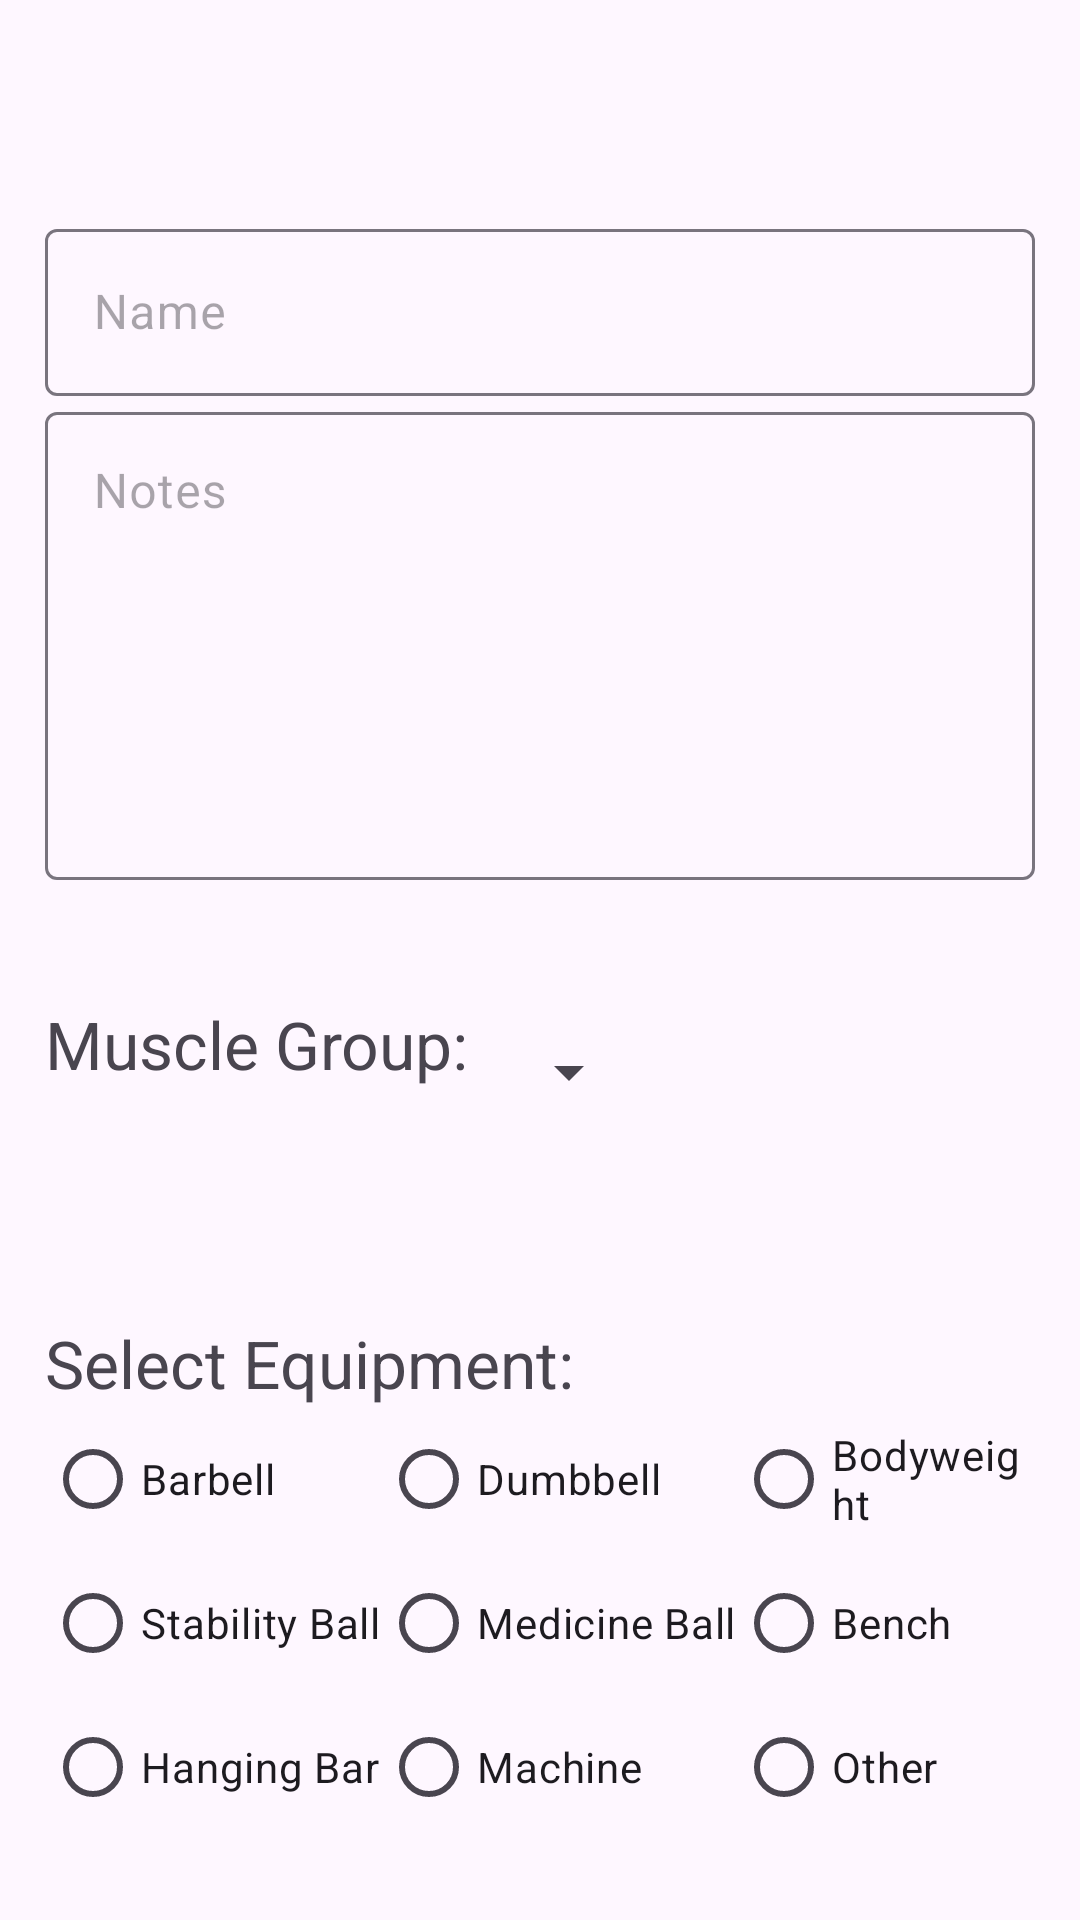

Layout XML and referenced resources for this Android screen:
<!-- AndroidManifest.xml: application theme Theme.GymTracker -->
<!-- res/layout/activity_add_exercise.xml -->
<?xml version="1.0" encoding="utf-8"?>
<androidx.constraintlayout.widget.ConstraintLayout xmlns:android="http://schemas.android.com/apk/res/android"
    xmlns:app="http://schemas.android.com/apk/res-auto"
    xmlns:tools="http://schemas.android.com/tools"
    android:layout_width="match_parent"
    android:layout_height="match_parent"
    android:orientation="vertical"
    android:padding="15dp"
    tools:context=".activity.AddExerciseActivity">


    <com.google.android.material.textfield.TextInputLayout
        android:id="@+id/textInputLayout"
        android:layout_width="0dp"
        android:layout_height="wrap_content"
        android:layout_marginTop="56dp"
        android:textColorHint="@color/lightgrey"
        app:layout_constraintEnd_toEndOf="parent"
        app:layout_constraintHorizontal_bias="1.0"
        app:layout_constraintStart_toStartOf="parent"
        app:layout_constraintTop_toTopOf="parent">

        <com.google.android.material.textfield.TextInputEditText
            android:id="@+id/edit_text_name"
            android:layout_width="match_parent"
            android:layout_height="wrap_content"
            android:hint="Name"
            android:inputType="text" />
    </com.google.android.material.textfield.TextInputLayout>

    <com.google.android.material.textfield.TextInputLayout
        android:id="@+id/text_input_layout_instructions"
        android:layout_width="match_parent"
        android:layout_height="wrap_content"
        android:textColorHint="@color/lightgrey"
        app:layout_constraintEnd_toEndOf="parent"
        app:layout_constraintStart_toStartOf="parent"
        app:layout_constraintTop_toBottomOf="@+id/textInputLayout">

        <com.google.android.material.textfield.TextInputEditText
            android:id="@+id/edit_text_notes"
            android:layout_width="match_parent"
            android:layout_height="156dp"
            android:gravity="top"
            android:hint="Notes"
            android:inputType="textMultiLine" />
    </com.google.android.material.textfield.TextInputLayout>





















    <TextView
        android:id="@+id/text_view_muscle"
        android:layout_width="wrap_content"
        android:layout_height="wrap_content"
        android:layout_marginTop="40dp"
        android:text="Muscle Group: "
        android:textColor="@color/grey"
        android:textSize="22dp"
        app:layout_constraintStart_toStartOf="parent"
        app:layout_constraintTop_toBottomOf="@+id/text_input_layout_instructions" />

    <Spinner
        android:id="@+id/spinner_muscle"
        android:layout_width="wrap_content"
        android:layout_height="48dp"
        android:layout_marginStart="4dp"
        android:layout_marginTop="40dp"
        android:spinnerMode="dropdown"
        app:layout_constraintStart_toEndOf="@+id/text_view_muscle"
        app:layout_constraintTop_toBottomOf="@+id/text_input_layout_instructions">

    </Spinner>

    <TextView
        android:id="@+id/text_view_equipment"
        android:layout_width="wrap_content"
        android:layout_height="wrap_content"

        android:layout_marginBottom="156dp"
        android:text="Select Equipment: "
        android:textColor="@color/grey"
        android:textSize="22dp"
        app:layout_constraintBottom_toBottomOf="parent"
        app:layout_constraintStart_toStartOf="parent" />

    <RadioGroup
        android:id="@+id/radioGroup_equipment"
        android:layout_width="match_parent"
        android:layout_height="wrap_content"
        android:checkedButton="@+id/radio_button_checked"
        app:layout_constraintEnd_toEndOf="parent"
        app:layout_constraintStart_toStartOf="parent"
        app:layout_constraintTop_toBottomOf="@+id/text_view_equipment">

        <LinearLayout
            android:layout_width="match_parent"
            android:layout_height="wrap_content"
            android:orientation="horizontal">

            <LinearLayout
                android:layout_width="wrap_content"
                android:layout_height="match_parent"
                android:orientation="vertical">

                <RadioButton
                    android:id="@+id/radio_button_barbell"
                    android:layout_width="wrap_content"
                    android:layout_height="wrap_content"
                    android:text="Barbell" />

                <RadioButton
                    android:id="@+id/radio_button_stabilityball"
                    android:layout_width="wrap_content"
                    android:layout_height="wrap_content"
                    android:text="Stability Ball" />

                <RadioButton
                    android:id="@+id/radio_button_hangingbar"
                    android:layout_width="wrap_content"
                    android:layout_height="wrap_content"
                    android:text="Hanging Bar"/>

            </LinearLayout>

            <LinearLayout
                android:layout_width="wrap_content"
                android:layout_height="match_parent"
                android:orientation="vertical">

                <RadioButton
                    android:id="@+id/radio_button_dumbbell"
                    android:layout_width="wrap_content"
                    android:layout_height="wrap_content"
                    android:text="Dumbbell" />

                <RadioButton
                    android:id="@+id/radio_button_medicineball"
                    android:layout_width="wrap_content"
                    android:layout_height="wrap_content"
                    android:text="Medicine Ball" />

                <RadioButton
                    android:id="@+id/radio_button_machine"
                    android:layout_width="wrap_content"
                    android:layout_height="wrap_content"
                    android:text="Machine"/>


            </LinearLayout>

            <LinearLayout
                android:layout_width="wrap_content"
                android:layout_height="match_parent"
                android:orientation="vertical">

                <RadioButton
                    android:id="@+id/radio_button_bodyweight"
                    android:layout_width="wrap_content"
                    android:layout_height="wrap_content"
                    android:text="Bodyweight" />

                <RadioButton
                    android:id="@+id/radio_button_bench"
                    android:layout_width="wrap_content"
                    android:layout_height="wrap_content"
                    android:text="Bench" />

                <RadioButton
                    android:id="@+id/radio_button_other"
                    android:layout_width="wrap_content"
                    android:layout_height="wrap_content"
                    android:text="Other"/>

            </LinearLayout>
        </LinearLayout>
    </RadioGroup>




</androidx.constraintlayout.widget.ConstraintLayout>
<!-- resources referenced by this layout -->
<resources>
  <style name="Theme.GymTracker" parent="Base.Theme.GymTracker" />
  <style name="Base.Theme.GymTracker" parent="Theme.Material3.DayNight.NoActionBar">
          
          
          <item name="colorPrimary">@color/black</item>
      </style>
  <color name="black">#FF000000</color>
</resources>
